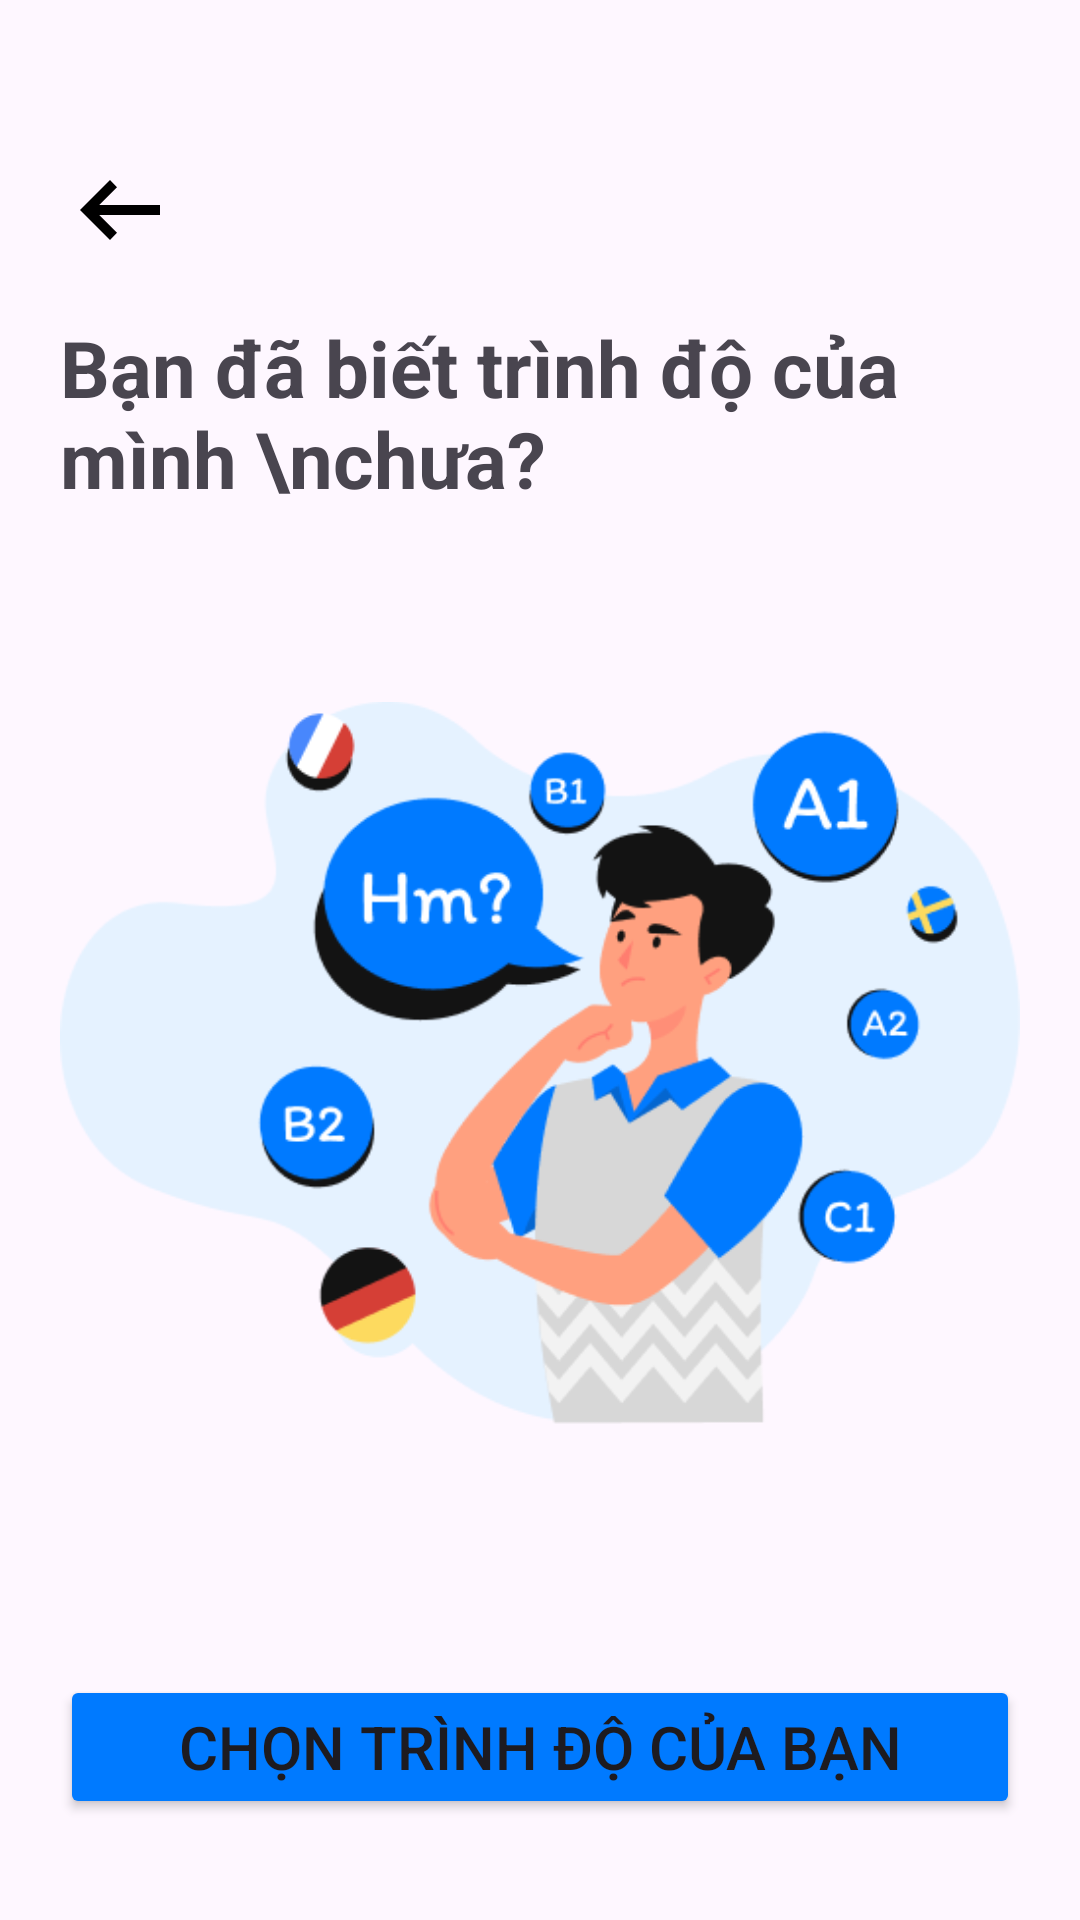

Layout XML and referenced resources for this Android screen:
<!-- AndroidManifest.xml: application theme Theme.LearnApp -->
<!-- res/layout/activity_choose_level.xml -->
<?xml version="1.0" encoding="utf-8"?>
<androidx.constraintlayout.widget.ConstraintLayout xmlns:android="http://schemas.android.com/apk/res/android"
    xmlns:app="http://schemas.android.com/apk/res-auto"
    xmlns:tools="http://schemas.android.com/tools"
    android:id="@+id/main"
    android:layout_width="match_parent"
    android:layout_height="match_parent"
    tools:context=".View.ui.begin.choose_level"
    android:padding="20dp">
    <LinearLayout
        android:id="@+id/btn"
        android:layout_width="0dp"
        android:layout_height="wrap_content"
        android:orientation="horizontal"
        app:layout_constraintTop_toTopOf="parent"
        app:layout_constraintStart_toStartOf="parent"
        app:layout_constraintEnd_toEndOf="parent"
        android:layout_marginTop="30dp">

        <Button
            android:id="@+id/btnback"
            android:layout_width="40dp"
            android:layout_height="40dp"
            android:background="@drawable/outline_arrow_left_alt_24" />

        <View
            android:layout_width="0dp"
            android:layout_height="1dp"
            android:layout_weight="1" />


    </LinearLayout>
    <TextView
        android:id="@+id/HeaderText"
        android:layout_width="0dp"
        android:layout_height="wrap_content"
        android:text="Bạn đã biết trình độ của mình \nchưa?"
        android:textSize="26sp"
        android:textStyle="bold"
        android:layout_marginTop="15dp"
        app:layout_constraintTop_toBottomOf="@id/btn"
        app:layout_constraintStart_toStartOf="parent"
        app:layout_constraintEnd_toEndOf="parent" />
    <ImageView
        android:id="@+id/backgroundImage"
        android:layout_width="match_parent"
        android:layout_height="wrap_content"
        android:src="@drawable/choose_level"
        app:layout_constraintTop_toBottomOf="@id/HeaderText"
        app:layout_constraintStart_toStartOf="parent"
        app:layout_constraintEnd_toEndOf="parent"
        />
    <Button
        android:id="@+id/btnchoose"
        android:layout_width="0dp"
        android:layout_height="wrap_content"
        android:text="Chọn trình độ của bạn"
        android:textSize="20sp"
        android:backgroundTint="@color/colorPrimary"
        android:layout_marginTop="20dp"
        android:paddingVertical="10dp"
        app:layout_constraintTop_toBottomOf="@id/backgroundImage"
        app:layout_constraintStart_toStartOf="parent"
        app:layout_constraintEnd_toEndOf="parent" />
</androidx.constraintlayout.widget.ConstraintLayout>
<!-- resources referenced by this layout -->
<resources>
  <color name="colorPrimary">#007AFF</color>
  <!-- drawable choose_level: png bitmap (drawable, 33456 bytes) -->
  <!-- drawable outline_arrow_left_alt_24 (drawable) -->
  <vector xmlns:android="http://schemas.android.com/apk/res/android" android:autoMirrored="true" android:height="24dp" android:tint="#000000" android:viewportHeight="960" android:viewportWidth="960" android:width="24dp">
        
      <path android:fillColor="@android:color/white"
          android:pathData="M400,720L160,480L400,240L456,298L314,440L800,440L800,520L314,520L456,662L400,720Z"
          android:fillType="evenOdd"
          />
  
  </vector>
  <style name="Theme.LearnApp" parent="Base.Theme.LearnApp" />
  <style name="Base.Theme.LearnApp" parent="Theme.Material3.DayNight.NoActionBar">
          
          
      </style>
</resources>
